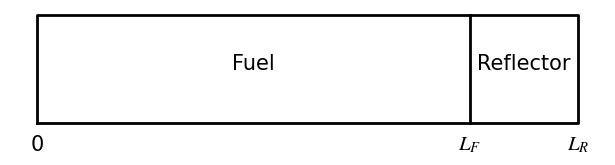

Python code for this plot: (Note: this script raises an exception after producing the figure.)
import numpy as np
import matplotlib.pyplot as plt

LW = 2
FN = "Times New Roman"
FS = 15
plt.rc("lines", lw=LW)
plt.rc("mathtext", fontset="stix")
plt.rc("font", family=FN, size=FS)

LF = 0.8
LR = 1.0
H = 0.2
L = 1.0
lo = -0.05

plt.figure()
plt.plot([0, LR, LR, 0, 0], [0, 0, H, H, 0], "k")
plt.plot([LF, LF], [0, H], "k")
plt.text(0.5 * LF, 0.5 * H, "Fuel", ha="center")
plt.text(0.5 * (LF + LR), 0.5 * H, "Reflector", ha="center")
plt.text(0, lo, "0", ha="center")
plt.text(LF, lo, "$L_F$", ha="center")
plt.text(LR, lo, "$L_R$", ha="center")
ax = plt.gca()
ax.set_aspect("equal")
plt.axis("off")
plt.tight_layout()
plt.savefig("../figs/2reg_geom.pdf")
